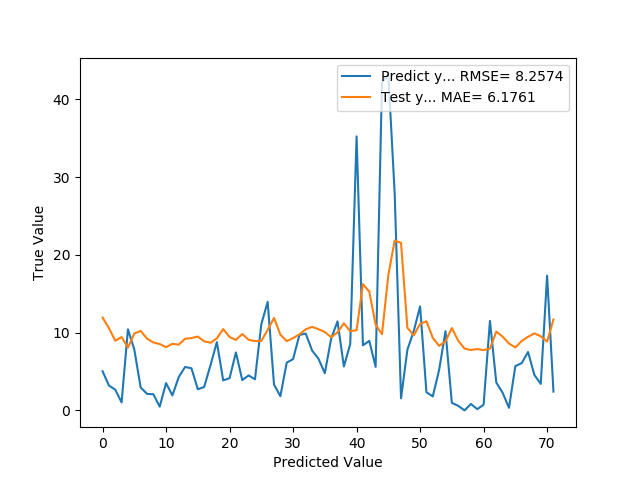

Data behind this chart, as committed beside it:
5.038571429000000101e+00, 1.193568652236595362e+01, 4.734355284472824277e-02, 1.121504008769989014e-01
3.202857143000000129e+00, 1.059126800713337602e+01, 3.009476764207163341e-02, 9.951794147491455078e-02
2.665714286000000044e+00, 8.958091707069682386e+00, 2.504765228528985435e-02, 8.417224884033203125e-02
1.028571429000000093e+00, 9.428339251523619069e+00, 9.664688987668840214e-03, 8.859080076217651367e-02
1.043285713999999942e+01, 8.082490284506034683e+00, 9.802947726139903117e-02, 7.594490051269531250e-02
7.830000000000000071e+00, 9.882477561795624865e+00, 7.357244488797384796e-02, 9.285798668861389160e-02
2.951428571000000112e+00, 1.021796132378134025e+01, 2.773228810736767802e-02, 9.601026773452758789e-02
2.129999999999999893e+00, 9.236718975268175313e+00, 2.001396010362506764e-02, 8.679029345512390137e-02
2.072857143000000235e+00, 8.734601853129646543e+00, 1.947703293920950707e-02, 8.207228779792785645e-02
4.814285710000000273e-01, 8.538376219907837239e+00, 4.523611367483206490e-03, 8.022850751876831055e-02
3.512857143000000626e+00, 8.133228504472240772e+00, 3.300759751630814864e-02, 7.642164826393127441e-02
1.925714285999999609e+00, 8.562027836228898181e+00, 1.809444548872527272e-02, 8.045074343681335449e-02
4.292857142999999986e+00, 8.460173960016184935e+00, 4.033665332890323807e-02, 7.949370145797729492e-02
5.587142857000000795e+00, 9.207767392355659553e+00, 5.249805363063465152e-02, 8.651825785636901855e-02
5.415714286000000044e+00, 9.304835122795477531e+00, 5.088727213738795246e-02, 8.743032813072204590e-02
2.717142856999999800e+00, 9.497527444956313403e+00, 2.553088673044499185e-02, 8.924090862274169922e-02
3.014285713999999672e+00, 8.883318091035219410e+00, 2.832290799104366166e-02, 8.346965909004211426e-02
5.817142857000000333e+00, 8.697533804323928308e+00, 5.465918547281012341e-02, 8.172398805618286133e-02
8.782857142999999311e+00, 9.261531446031170844e+00, 8.252570537832884523e-02, 8.702343702316284180e-02
3.859999999999999876e+00, 1.045859122527387974e+01, 3.626943004694496014e-02, 9.827128052711486816e-02
4.144285713999999565e+00, 9.437775158531149344e+00, 3.894064269390578453e-02, 8.867946267127990723e-02
7.454285714000000063e+00, 9.065819633627924645e+00, 7.004214877043113407e-02, 8.518448472023010254e-02
3.898571428999999977e+00, 9.828050615829500458e+00, 3.663185588785848601e-02, 9.234657883644104004e-02
4.497142857000000049e+00, 9.085861817285262987e+00, 4.225616794380303298e-02, 8.537280559539794922e-02
3.997142856999999605e+00, 8.917991481087764072e+00, 3.755805524342156060e-02, 8.379545807838439941e-02
1.108571429000000030e+01, 8.934513040617924062e+00, 1.041638701972987385e-01, 8.395069837570190430e-02
1.395857142999999922e+01, 1.035506901726756723e+01, 1.311578834289299222e-01, 9.729856252670288086e-02
3.322857143000000235e+00, 1.188564925549173523e+01, 3.122231469016318803e-02, 1.116802394390106201e-01
1.822857143000000235e+00, 9.739835193442797134e+00, 1.712797658901877088e-02, 9.151768684387207031e-02
6.148571428999999533e+00, 8.909044021031212068e+00, 5.777336303957510827e-02, 8.371138572692871094e-02
6.592857142999999809e+00, 9.299376569531625947e+00, 6.194797175065800549e-02, 8.737903833389282227e-02
9.705714286000000968e+00, 9.778952182055864029e+00, 9.119707910666098594e-02, 9.188523888587951660e-02
9.877142857000000831e+00, 1.043202478591419080e+01, 9.280786059990768500e-02, 9.802165627479553223e-02
7.700000000000001066e+00, 1.074381252731057579e+01, 7.235093558587467333e-02, 1.009512841701507568e-01
6.642857142999999631e+00, 1.043979870459501669e+01, 6.241778302069615758e-02, 9.809470176696777344e-02
4.784285714000000134e+00, 1.008615042515312332e+01, 4.495422695039407585e-02, 9.477174282073974609e-02
9.247142857000000049e+00, 9.411849409327938787e+00, 8.688823859742701716e-02, 8.843585848808288574e-02
1.145285714000000077e+01, 1.002592237871077252e+01, 1.076136271701772507e-01, 9.420582652091979980e-02
5.652857142999999418e+00, 1.120196942386108319e+01, 5.311551987394083629e-02, 1.052562296390533447e-01
8.521428570999999508e+00, 1.018554620794370713e+01, 8.006926358961727330e-02, 9.570568799972534180e-02
3.523428571000000176e+01, 1.031307526641724692e+01, 3.310692903660408248e-01, 9.690397977828979492e-02
8.371428571000000929e+00, 1.623964951784275002e+01, 7.865982977950283783e-02, 1.525914072990417480e-01
8.937142857000001328e+00, 1.526973660120551735e+01, 8.397540872319052274e-02, 1.434778869152069092e-01
5.599999999999999645e+00, 1.101158295191687664e+01, 5.261886224427247960e-02, 1.034673154354095459e-01
4.210714286000000328e+01, 9.805118983001115396e+00, 3.956482052946860284e-01, 9.213110804557800293e-02
4.320857142999999922e+01, 1.739776041034513199e+01, 4.059974764012460047e-01, 1.634732782840728760e-01
2.789857143000000050e+01, 2.184196160022124289e+01, 2.621412655155653804e-01, 2.052319943904876709e-01
1.548571429000000110e+00, 2.154360456411003000e+01, 1.455072619606556997e-02, 2.024285644292831421e-01
7.801428571000001533e+00, 1.062615073159348356e+01, 7.330398130106796639e-02, 9.984570741653442383e-02
1.019714285999999959e+01, 9.645761579377806427e+00, 9.581465275634049039e-02, 9.063374996185302734e-02
1.337714285999999930e+01, 1.110626553880386602e+01, 1.256946495307666445e-01, 1.043569743633270264e-01
2.328571429000000137e+00, 1.146794147560241761e+01, 2.187978200866066633e-02, 1.077553629875183105e-01
1.801428570999999978e+00, 9.326073049962678496e+00, 1.692662889649029084e-02, 8.762988448143005371e-02
5.217142856999999800e+00, 8.293623064933017375e+00, 4.902145023235235377e-02, 7.792875170707702637e-02
1.018428570999999927e+01, 8.890603562765067025e+00, 9.569384407692906047e-02, 8.353811502456665039e-02
9.728571429999999243e-01, 1.058572381706643029e+01, 9.141184998370266782e-03, 9.946584701538085938e-02
5.899999999999999689e-01, 8.961311016519310613e+00, 5.543772986450136615e-03, 8.420249819755554199e-02
0.000000000000000000e+00, 7.949540733570017892e+00, 0.000000000000000000e+00, 7.469567656517028809e-02
8.257142859999999640e-01, 7.768707522770913698e+00, 7.758597547886037643e-03, 7.299652695655822754e-02
1.571428569999999969e-01, 7.888338964959158872e+00, 1.476549704491858907e-03, 7.412061095237731934e-02
7.271428570000000313e-01, 7.757679405572533327e+00, 6.832398182926737069e-03, 7.289290428161621094e-02
... 11 more rows
